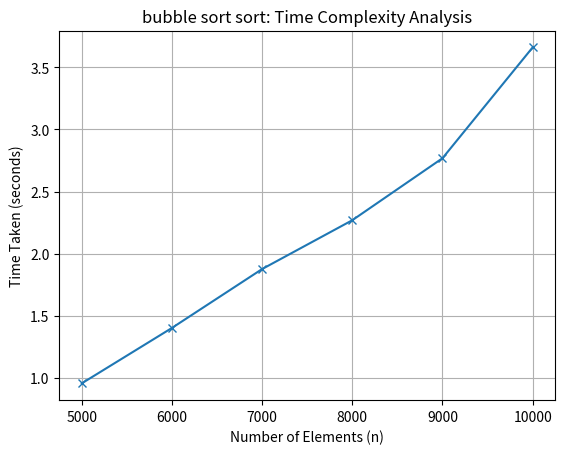

Recreate this plot in Python.
import random
import time
import matplotlib.pyplot as plt

def bubblesort(l):
    n=len(l)
    for i in range(n-1):
        for j in range (0,n-i-1):
            if(l[j]>l[j+1]):
                l[j+1],l[j]=l[j],l[j+1]
                
# def selectionsort(l):
#     n=len(l)
#     for i in range(n-1):
#         min=i
#         for j in range(i+1,n):
#             if(l[j]<l[min]):
#                 min=j
#             l[min],l[i]=l[i],l[min]
            
n_list = [5000, 6000, 7000, 8000, 9000, 10000]
sort_time = []

for n in n_list:
    l = [random.randint(1, 100) for _ in range(n)]
    s_t = time.time()
    bubblesort(l)
    e_t = time.time()

    sort_time.append(e_t - s_t)

print("Input sizes:", n_list)
print("Sorting times:", sort_time)


#plotting the graph
plt.plot(n_list,sort_time, marker='x')
plt.xlabel("Number of Elements (n)")
plt.ylabel("Time Taken (seconds)")
plt.title("bubble sort sort: Time Complexity Analysis")
plt.grid(True)
#save the plot
plt.savefig("bubble_sort_time_complexity.png", dpi=300, bbox_inches='tight')
plt.show()